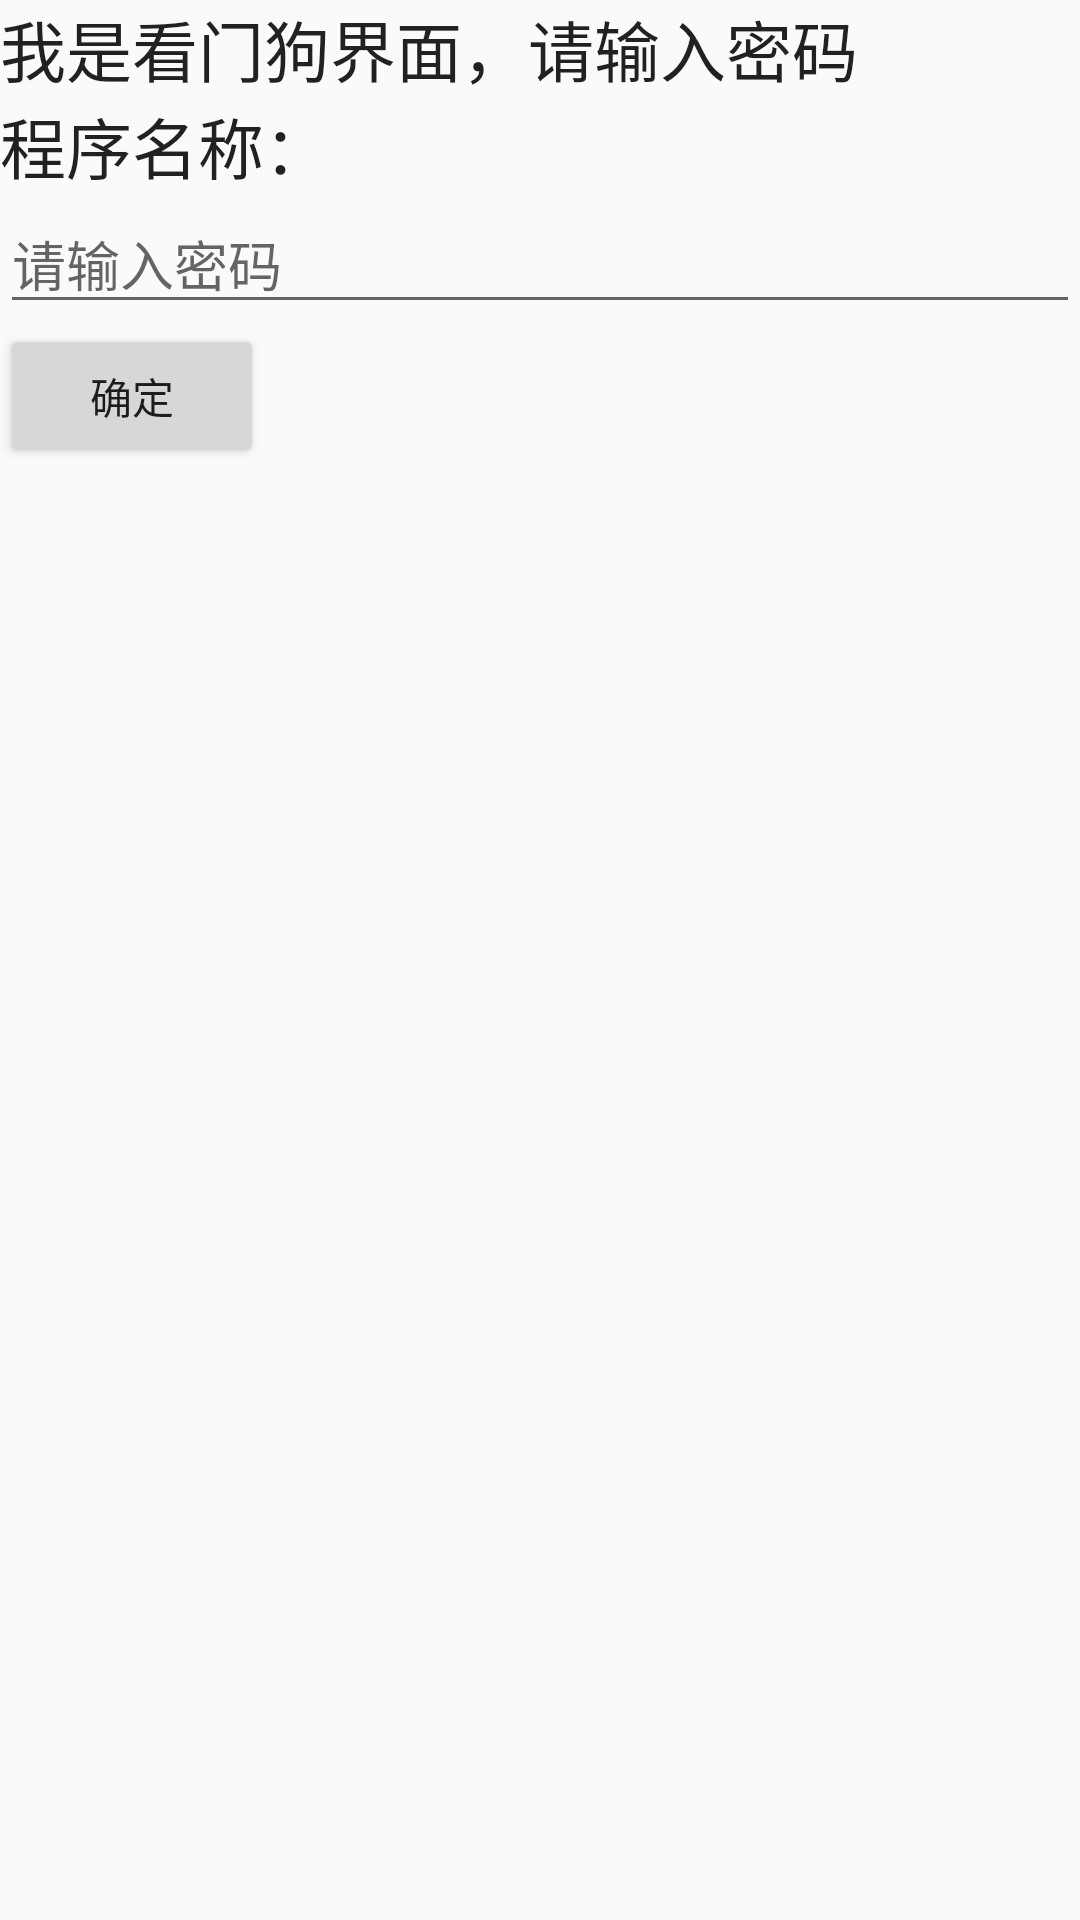

Here is an Android app screen rendered from its layout file. Give the layout XML and the strings, colors and styles it references.
<!-- AndroidManifest.xml: application theme AppTheme -->
<!-- res/layout/activity_enter_pwd.xml -->
<?xml version="1.0" encoding="utf-8"?>

<LinearLayout xmlns:android="http://schemas.android.com/apk/res/android"
    android:layout_width="match_parent"
    android:layout_height="match_parent"
    android:orientation="vertical" >
    
 <TextView
        android:id="@+id/textView1"
        android:layout_width="wrap_content"
        android:layout_height="wrap_content"
        android:text="我是看门狗界面，请输入密码"
        android:textAppearance="?android:attr/textAppearanceLarge" />

    <TextView
        android:id="@+id/tv_name"
        android:layout_width="wrap_content"
        android:layout_height="wrap_content"
        android:text="程序名称："
        android:textAppearance="?android:attr/textAppearanceLarge" />

    <ImageView
        android:id="@+id/iv_icon"
        android:layout_width="wrap_content"
        android:layout_height="wrap_content" />

    <EditText
        android:id="@+id/et_password"
        android:layout_width="match_parent"
        android:layout_height="wrap_content"
        android:hint="请输入密码"
        android:inputType="textPassword" >
    </EditText>

    <Button
        android:layout_width="wrap_content"
        android:layout_height="wrap_content"
        android:onClick="click"
        android:text="确定" />
</LinearLayout>
<!-- resources referenced by this layout -->
<resources>
  <style name="AppTheme" parent="AppBaseTheme">
            <item name="android:windowNoTitle">true</item>
          
      </style>
  <style name="AppBaseTheme" parent="Theme.AppCompat.Light">
          
      </style>
</resources>
